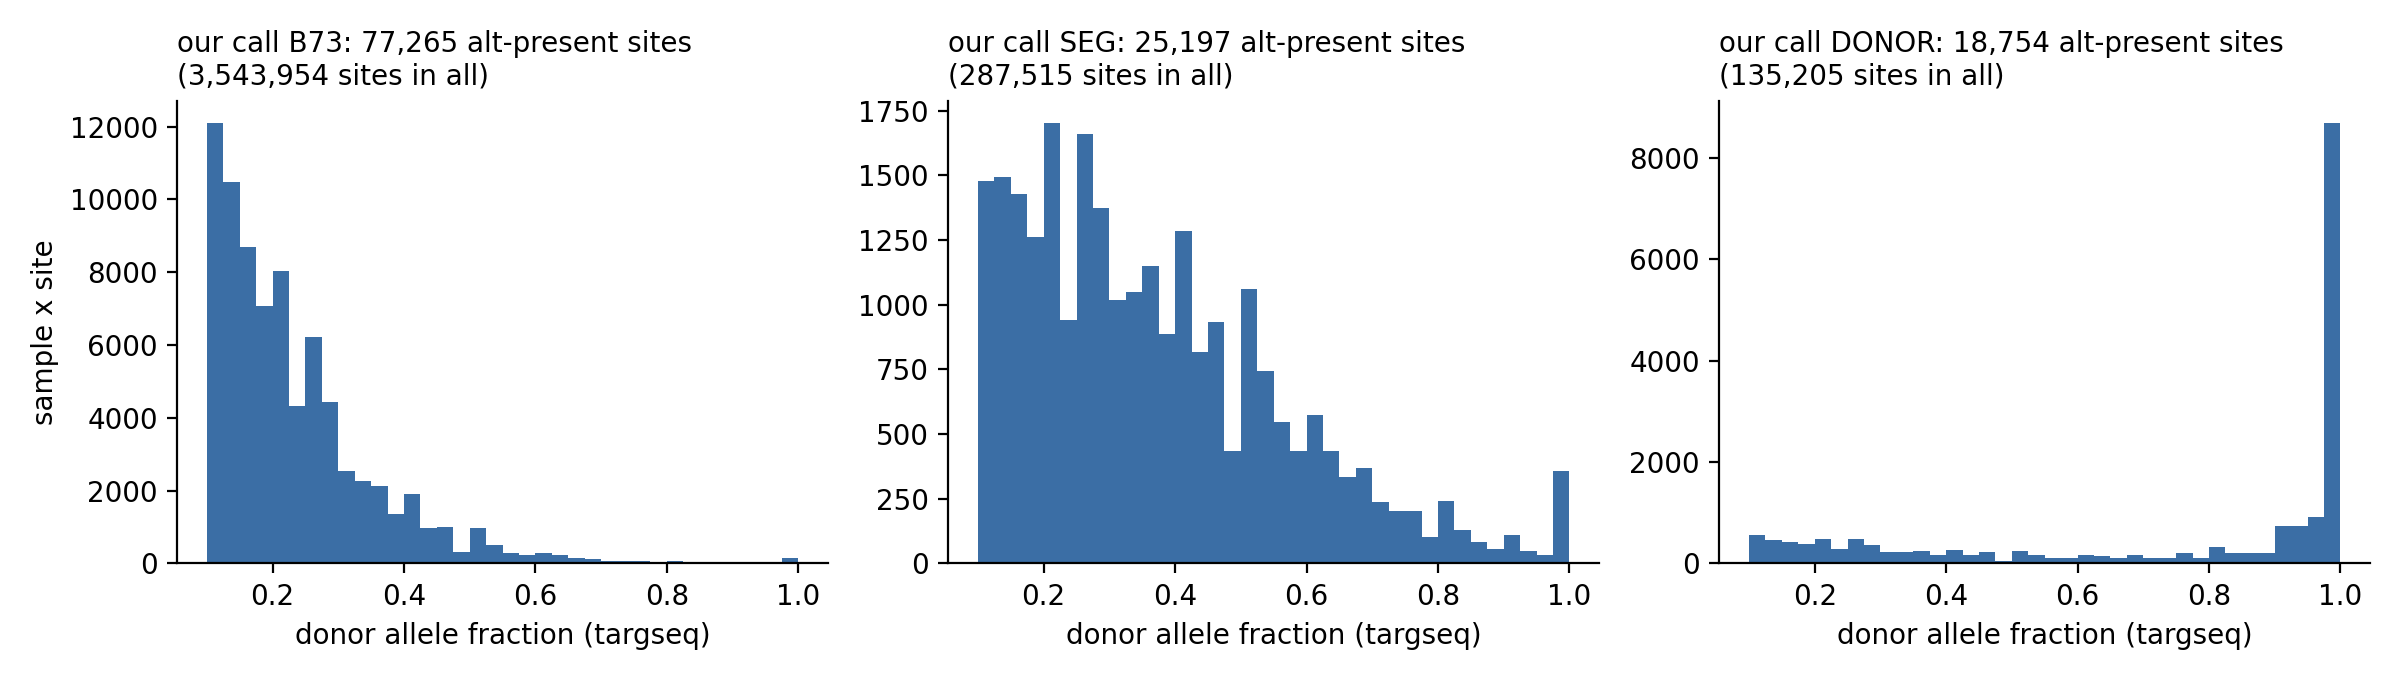

Values plotted in this chart, from the file beside it:
sites	our_call	n	<0.1	0.1-0.35	0.35-0.65	0.65-0.9	>=0.9	mean_af
all sites	B73	3543954	0.9782	0.0187	0.0029	0.0002	0.0001	0.006
all sites	SEG	287515	0.9124	0.0466	0.0323	0.0068	0.0019	0.034
all sites	DONOR	135205	0.8613	0.0289	0.0152	0.0128	0.0819	0.105
alt-present sites (AF >= 0.1)	B73	77265	0.0	0.8565	0.1314	0.009	0.0032	0.23
alt-present sites (AF >= 0.1)	SEG	25197	0.0	0.5318	0.3689	0.0775	0.0217	0.369
alt-present sites (AF >= 0.1)	DONOR	18754	0.0	0.2083	0.1095	0.092	0.5901	0.75
